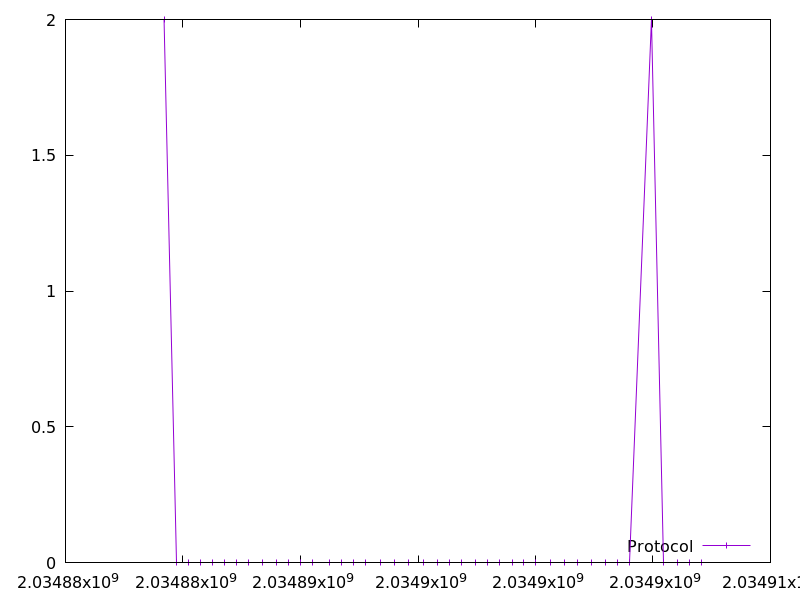

Data behind this chart, as committed beside it:
2034884193.034384, 2.0
2034884709, 0.0
2034885217, 0.0
2034885723, 0.0
2034886240, 0.0
2034886747, 0.0
2034887258, 0.0
2034887767, 0.0
2034888388, 0.0
2034888998, 0.0
2034889507, 0.0
2034890017, 0.0
2034890522, 0.0
2034891242, 0.0
2034891756, 0.0
2034892264, 0.0
2034892771, 0.0
2034893387, 0.0
2034893994, 0.0
2034894611, 0.0
2034895224, 0.0
2034895833, 0.0
2034896342, 0.0
2034896848, 0.0
2034897465, 0.0
2034897974, 0.0
2034898482, 0.0
2034899001, 0.0
2034899510, 0.0
2034900017, 0.0
2034900635, 0.0
2034901251, 0.0
2034901769, 0.0
2034902380, 0.0
2034902995, 0.0
2034903506, 0.0
2034904011, 0.0
2034904935, 2.0
2034905443, 0.0
2034906055, 0.0
2034906560, 0.0
2034907065, 0.0
